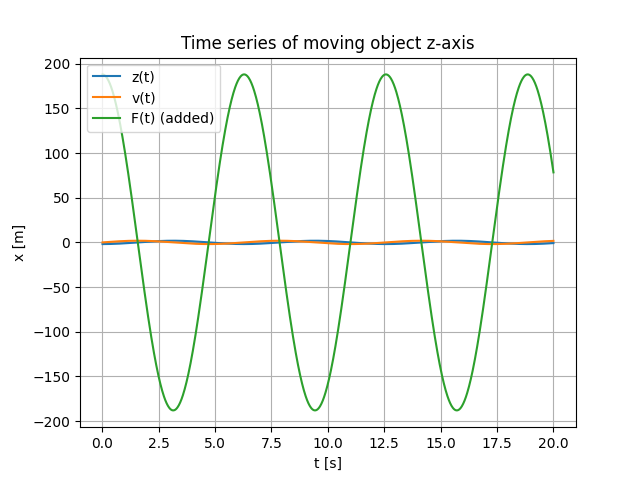

Values plotted in this chart, from the file beside it:
t, z(t), v(t), F(t) (added)
0.02, -1.88, 0, 188
0.04, -1.879, 0.0376, 187.9
0.06, -1.878, 0.07518, 187.8
0.08, -1.875, 0.1127, 187.5
0.1, -1.872, 0.1502, 187.2
0.12, -1.869, 0.1877, 186.9
0.14, -1.864, 0.2251, 186.4
0.16, -1.859, 0.2624, 185.9
0.18, -1.853, 0.2995, 185.3
0.2, -1.846, 0.3366, 184.6
0.22, -1.839, 0.3735, 183.9
0.24, -1.831, 0.4103, 183.1
0.26, -1.822, 0.4469, 182.2
0.28, -1.812, 0.4833, 181.2
0.3, -1.802, 0.5196, 180.2
0.32, -1.79, 0.5556, 179
0.34, -1.779, 0.5914, 177.9
0.36, -1.766, 0.627, 176.6
0.38, -1.753, 0.6623, 175.3
0.4, -1.739, 0.6974, 173.9
0.42, -1.724, 0.7322, 172.4
0.44, -1.709, 0.7666, 170.9
0.46, -1.693, 0.8008, 169.3
0.48, -1.676, 0.8347, 167.6
0.5, -1.659, 0.8682, 165.9
0.52, -1.641, 0.9014, 164.1
0.54, -1.622, 0.9342, 162.2
0.56, -1.603, 0.9666, 160.3
0.58, -1.583, 0.9987, 158.3
0.6, -1.562, 1.03, 156.2
0.62, -1.541, 1.062, 154.1
0.64, -1.519, 1.092, 151.9
0.66, -1.497, 1.123, 149.7
0.68, -1.474, 1.153, 147.4
0.7, -1.45, 1.182, 145
0.72, -1.426, 1.211, 142.6
0.74, -1.401, 1.24, 140.1
0.76, -1.376, 1.268, 137.6
0.78, -1.35, 1.295, 135
0.8, -1.323, 1.322, 132.3
0.82, -1.296, 1.349, 129.6
0.84, -1.269, 1.375, 126.9
0.86, -1.241, 1.4, 124.1
0.88, -1.212, 1.425, 121.2
0.9, -1.183, 1.449, 118.3
0.92, -1.154, 1.473, 115.4
0.94, -1.124, 1.496, 112.4
0.96, -1.094, 1.518, 109.4
0.98, -1.063, 1.54, 106.3
1, -1.032, 1.561, 103.2
1.02, -0.9999, 1.582, 99.99
1.04, -0.9679, 1.602, 96.79
1.06, -0.9355, 1.621, 93.55
1.08, -0.9026, 1.64, 90.26
1.1, -0.8695, 1.658, 86.95
1.12, -0.836, 1.676, 83.6
1.14, -0.8021, 1.692, 80.21
1.16, -0.768, 1.708, 76.8
1.18, -0.7335, 1.724, 73.35
1.2, -0.6987, 1.738, 69.87
... 940 more rows
